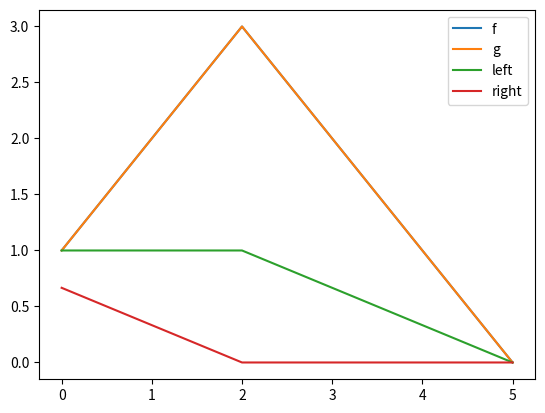

The script that saved this image:
import numpy as np
import matplotlib.pyplot as plt
import scipy

p = 3
v_max = 2
f = np.array([1, 2, 3, 2, 1,0])

x_size = f.shape[0]
nb_var = 2*x_size

# cost function
c = np.ones(nb_var)

# equality constraints
A_eq = np.zeros((x_size, nb_var))
for i in range(f.shape[0]):
    A_eq[i, i] = 1
    A_eq[i, i+f.shape[0]] = -1
b_eq = f/p

# inequality constraints
A_ub = np.zeros((4*(x_size-1), nb_var))
for i in range(x_size-1):
    A_ub[0*(x_size-1)+i, i] = 1
    A_ub[0*(x_size-1)+i, i+1] = -1
    A_ub[1*(x_size-1)+i, i] = -1
    A_ub[1*(x_size-1)+i, i+1] = 1
    A_ub[2*(x_size-1)+i, x_size+i] = 1
    A_ub[2*(x_size-1)+i, x_size+i+1] = -1
    A_ub[3*(x_size-1)+i, x_size+i] = -1
    A_ub[3*(x_size-1)+i, x_size+i+1] = 1
b_ub = np.ones(A_ub.shape[0])*v_max
b_ub[1*(x_size-1):2*(x_size-1)] = 0
b_ub[3*(x_size-1):4*(x_size-1)] = 0

# bounds
bounds = [(0, None)]*nb_var

res = scipy.optimize.linprog(c, A_ub, b_ub, A_eq, b_eq, bounds, method='highs')
res

# split the solution
left_leaf_time = res.x[:x_size]
right_leaf_time = res.x[x_size:]
# compute actual fluence
g = (left_leaf_time - right_leaf_time)*p

plt.plot(f, label='f')
plt.plot(g, label='g')
plt.plot(left_leaf_time, label='left')
plt.plot(right_leaf_time, label='right')
plt.legend()
plt.show()